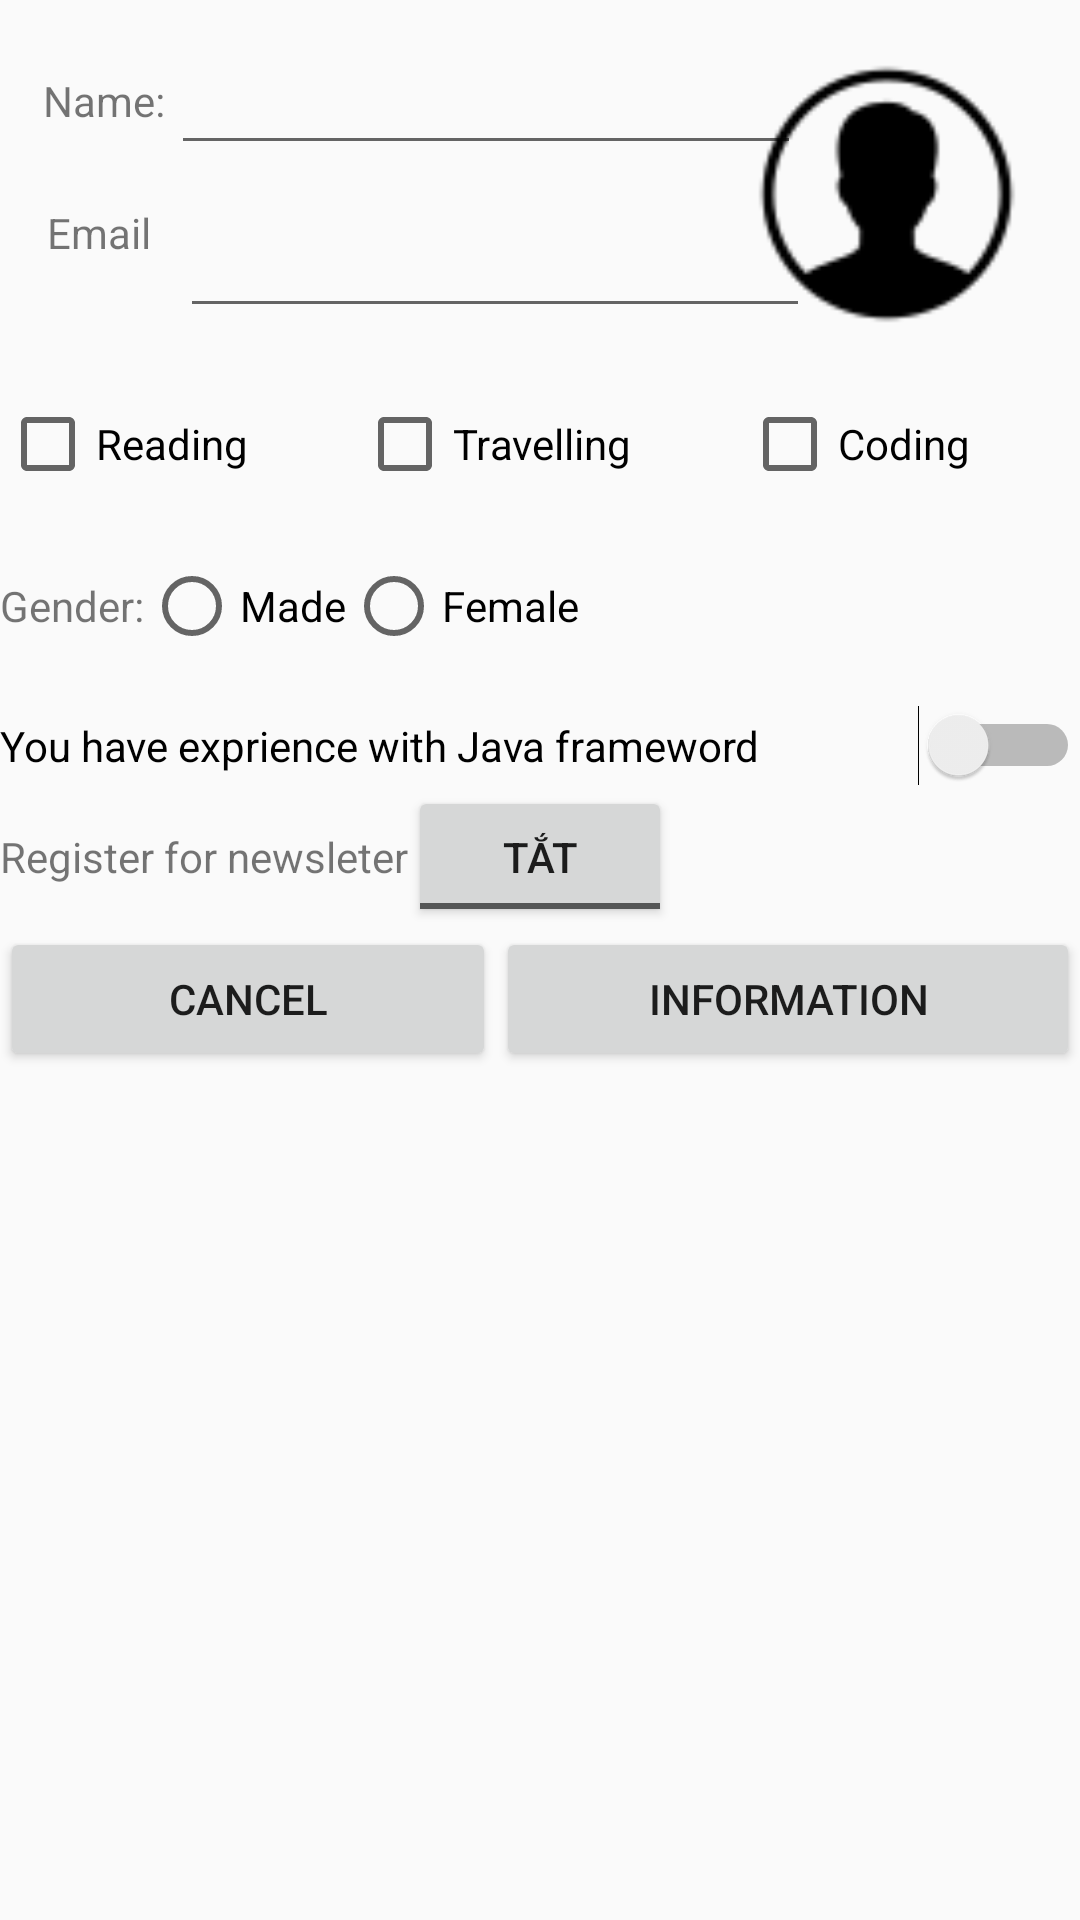

This screen was rendered from an Android layout file. Write that file and the resources it references.
<!-- AndroidManifest.xml: application theme Theme.Baithuchanh2 -->
<!-- res/layout/activity_student.xml -->
<?xml version="1.0" encoding="utf-8"?>
<LinearLayout xmlns:android="http://schemas.android.com/apk/res/android"
    xmlns:app="http://schemas.android.com/apk/res-auto"
    xmlns:tools="http://schemas.android.com/tools"
    android:layout_width="match_parent"
    android:layout_height="match_parent"
    android:orientation="vertical"
    android:id="@+id/li"
    tools:context=".StudentActivity">

    <androidx.constraintlayout.widget.ConstraintLayout
            android:layout_width="match_parent"
            android:layout_height="132dp">

            <TextView
                android:id="@+id/textView9"
                android:layout_width="wrap_content"
                android:layout_height="wrap_content"
                android:text="Name:"
                app:layout_constraintBottom_toBottomOf="parent"
                app:layout_constraintEnd_toEndOf="parent"
                app:layout_constraintHorizontal_bias="0.045"
                app:layout_constraintStart_toStartOf="parent"
                app:layout_constraintTop_toTopOf="parent"
                app:layout_constraintVertical_bias="0.213" />

            <EditText
                android:id="@+id/editTextTextEmailAddress2"
                android:layout_width="wrap_content"
                android:layout_height="wrap_content"
                android:ems="10"
                android:inputType="textEmailAddress"
                app:layout_constraintBottom_toBottomOf="parent"
                app:layout_constraintEnd_toEndOf="parent"
                app:layout_constraintHorizontal_bias="0.315"
                app:layout_constraintStart_toStartOf="@+id/textView9"
                app:layout_constraintTop_toTopOf="parent"
                app:layout_constraintVertical_bias="0.152" />

            <TextView
                android:id="@+id/textView13"
                android:layout_width="wrap_content"
                android:layout_height="wrap_content"
                android:text="@string/email"
                app:layout_constraintBottom_toBottomOf="parent"
                app:layout_constraintEnd_toEndOf="parent"
                app:layout_constraintHorizontal_bias="0.048"
                app:layout_constraintStart_toStartOf="parent"
                app:layout_constraintTop_toTopOf="parent"
                app:layout_constraintVertical_bias="0.603" />

            <EditText
                android:id="@+id/editTextTextEmailAddress3"
                android:layout_width="wrap_content"
                android:layout_height="wrap_content"
                android:layout_marginStart="28dp"
                android:ems="10"
                android:inputType="textEmailAddress"
                app:layout_constraintBottom_toBottomOf="parent"
                app:layout_constraintEnd_toEndOf="parent"
                app:layout_constraintHorizontal_bias="0.263"
                app:layout_constraintStart_toStartOf="parent"
                app:layout_constraintTop_toTopOf="@+id/editTextTextEmailAddress2"
                app:layout_constraintVertical_bias="0.707" />

            <ImageView
                android:id="@+id/imageView5"
                android:layout_width="122dp"
                android:layout_height="90dp"
                app:layout_constraintBottom_toBottomOf="parent"
                app:layout_constraintEnd_toEndOf="parent"
                app:layout_constraintHorizontal_bias="0.985"
                app:layout_constraintStart_toStartOf="@+id/textView9"
                app:layout_constraintTop_toTopOf="parent"
                app:layout_constraintVertical_bias="0.466"
                app:srcCompat="@drawable/user68" />

        </androidx.constraintlayout.widget.ConstraintLayout>

        <LinearLayout
            android:layout_width="match_parent"
            android:layout_height="54dp">

            <CheckBox
                android:id="@+id/checkBox4"
                android:layout_width="wrap_content"
                android:layout_height="wrap_content"
                android:layout_weight="1"
                android:text="Reading" />

            <CheckBox
                android:id="@+id/checkBox3"
                android:layout_width="wrap_content"
                android:layout_height="wrap_content"
                android:layout_weight="1"
                android:text="Travelling" />

            <CheckBox
                android:id="@+id/checkBox2"
                android:layout_width="wrap_content"
                android:layout_height="wrap_content"
                android:layout_weight="1"
                android:text="Coding" />

        </LinearLayout>

        <LinearLayout
            android:layout_width="match_parent"
            android:layout_height="49dp">

            <TextView
                android:id="@+id/textView19"
                android:layout_width="wrap_content"
                android:layout_height="wrap_content"
                android:text="Gender:" />

            <RadioButton
                android:id="@+id/radioButton2"
                android:layout_width="wrap_content"
                android:layout_height="wrap_content"
                android:text="Made" />

            <RadioButton
                android:id="@+id/radioButton3"
                android:layout_width="match_parent"
                android:layout_height="wrap_content"
                android:text="Female" />

        </LinearLayout>

        <Switch
            android:id="@+id/switch1"
            android:layout_width="match_parent"
            android:layout_height="wrap_content"
            android:text="You have exprience with Java frameword" />

        <LinearLayout
            android:layout_width="match_parent"
            android:layout_height="47dp"
            android:orientation="horizontal">

            <TextView
                android:id="@+id/textView25"
                android:layout_width="wrap_content"
                android:layout_height="wrap_content"
                android:text="Register for newsleter" />

            <ToggleButton
                android:id="@+id/toggleButton"
                android:layout_width="wrap_content"
                android:layout_height="wrap_content"
                android:textOff="Tắt"
                android:textOn="Bật" />
        </LinearLayout>

        <LinearLayout
            android:layout_width="match_parent"
            android:layout_height="match_parent">

            <Button
                android:id="@+id/button35"
                android:layout_width="wrap_content"
                android:layout_height="wrap_content"
                android:layout_weight="1"
                android:text="@string/cancel" />

            <Button
                android:id="@+id/button34"
                android:layout_width="wrap_content"
                android:layout_height="wrap_content"
                android:layout_weight="1"
                android:text="Information" />

        </LinearLayout>

</LinearLayout>
<!-- resources referenced by this layout -->
<resources>
  <!-- drawable user68: png bitmap (drawable, 1721 bytes) -->
  <string name="cancel" translatable="false">Cancel</string>
  <string name="email" translatable="false">Email</string>
  <style name="Theme.Baithuchanh2" parent="Theme.AppCompat.DayNight.DarkActionBar">
          
          <item name="colorPrimary">@color/purple_500</item>
          <item name="colorPrimaryVariant">@color/purple_700</item>
          <item name="colorOnPrimary">@color/white</item>
          
          <item name="colorSecondary">@color/teal_200</item>
          <item name="colorSecondaryVariant">@color/teal_700</item>
          <item name="colorOnSecondary">@color/black</item>
          
          <item name="android:statusBarColor" tools:targetApi="l">?attr/colorPrimaryVariant</item>
          
      </style>
  <color name="purple_500">#FF6200EE</color>
  <color name="purple_700">#FF3700B3</color>
  <color name="white">#FFFFFFFF</color>
  <color name="teal_200">#FF03DAC5</color>
  <color name="teal_700">#FF018786</color>
  <color name="black">#FF000000</color>
</resources>
